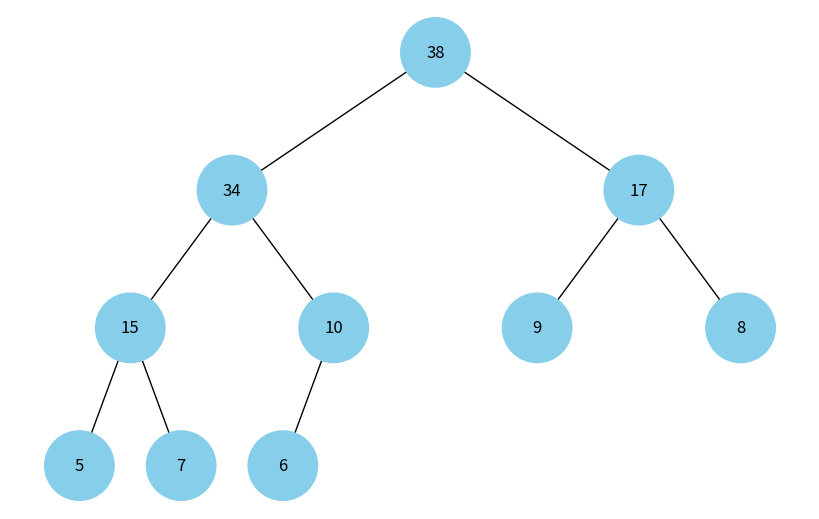

Write the Python code that produced this figure.
import uuid
import networkx as nx
import matplotlib.pyplot as plt

class Node:
    def __init__(self, key, color="skyblue"):
        self.left = None
        self.right = None
        self.val = key
        self.color = color
        self.id = str(uuid.uuid4())

def add_edges(graph, node, pos, x=0, y=0, layer=1):
    if node is not None:
        graph.add_node(node.id, color=node.color, label=node.val)
        if node.left:
            graph.add_edge(node.id, node.left.id)
            l = x - 1 / 2 ** layer
            pos[node.left.id] = (l, y - 1)
            add_edges(graph, node.left, pos, x=l, y=y - 1, layer=layer + 1)
        if node.right:
            graph.add_edge(node.id, node.right.id)
            r = x + 1 / 2 ** layer
            pos[node.right.id] = (r, y - 1)
            add_edges(graph, node.right, pos, x=r, y=y - 1, layer=layer + 1)
    return graph

def draw_tree(tree_root):
    tree = nx.DiGraph()
    pos = {tree_root.id: (0, 0)}
    tree = add_edges(tree, tree_root, pos)

    colors = [node[1]['color'] for node in tree.nodes(data=True)]
    labels = {node[0]: node[1]['label'] for node in tree.nodes(data=True)}

    plt.figure(figsize=(8, 5))
    nx.draw(tree, pos=pos, labels=labels, arrows=False, node_size=2500, node_color=colors)
    plt.show()

def create_heap(arr):
    nodes = {}
    root = None

    for i, val in enumerate(arr):
        nodes[i] = Node(val)
        if i == 0:
            root = nodes[i]
        else:
            parent_index = (i - 1) // 2
            if i % 2 == 1:
                nodes[parent_index].left = nodes[i]
            else:
                nodes[parent_index].right = nodes[i]

    return root

# Демонстрація використання
heap_values = [38, 34, 17, 15, 10, 9, 8, 5, 7, 6]
heap_root = create_heap(heap_values)
draw_tree(heap_root)
